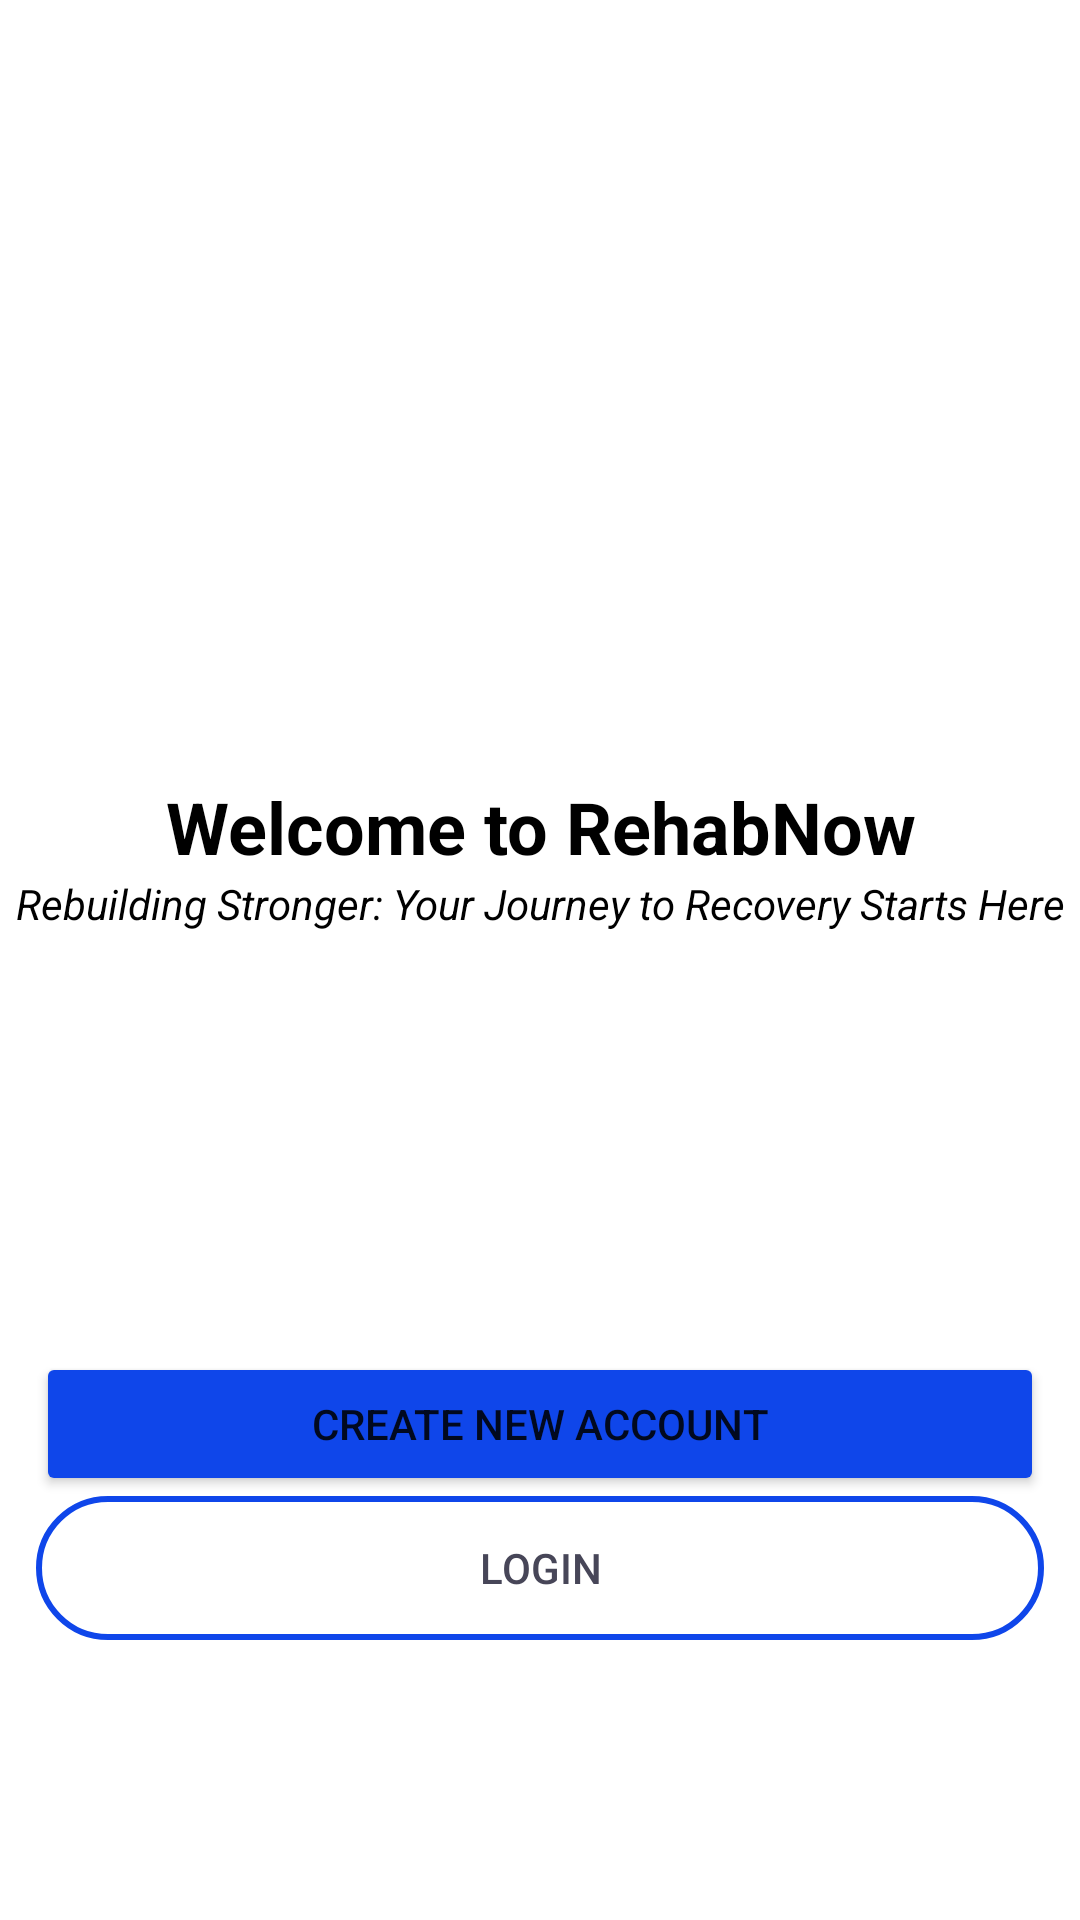

The Android layout XML behind this screen, and the referenced resources:
<!-- AndroidManifest.xml: application theme Theme.RehabNow -->
<!-- res/layout/activity_my_first_screen.xml -->
<?xml version="1.0" encoding="utf-8"?>
<LinearLayout xmlns:android="http://schemas.android.com/apk/res/android"
    xmlns:app="http://schemas.android.com/apk/res-auto"
    xmlns:tools="http://schemas.android.com/tools"
    android:layout_width="match_parent"
    android:layout_height="match_parent"
    android:gravity="center"
    android:orientation="vertical"
    tools:context=".MyFirstScreen">

    <ImageView
        android:id="@+id/HeaderImage"
        android:layout_width="338dp"
        android:layout_height="186dp"
        android:layout_marginBottom="-20dp"
        app:srcCompat="@drawable/myfalogo"
        tools:layout_editor_absoluteX="0dp"
        tools:layout_editor_absoluteY="-121dp" />

    <TextView
        android:id="@+id/heading"
        android:layout_width="match_parent"
        android:layout_height="wrap_content"
        android:gravity="center"
        android:text="@string/headingwelcome"
        android:textColor="@color/black"
        android:textSize="24sp"
        android:textStyle="bold"

        />

    <TextView
        android:id="@+id/slogan"
        android:layout_width="match_parent"
        android:layout_height="wrap_content"
        android:gravity="center"
        android:text="@string/slogan"
        android:textColor="@color/black"
        android:textSize="14sp"
        android:textStyle="italic" />

    <Button
        android:id="@+id/create1btn"
        android:layout_width="336dp"
        android:layout_height="wrap_content"
        android:layout_gravity="center_horizontal"
        android:layout_marginTop="140dp"
        android:backgroundTint="@color/buttonColor"
        android:text="@string/newAccount"
        app:cornerRadius="100dp"
        android:paddingStart="24dp"
        android:paddingTop="11dp"
        android:paddingEnd="24dp"
        android:paddingBottom="11dp"
        />
    <Button
        android:id="@+id/login1btn"
        android:layout_width="336dp"
        android:layout_height="wrap_content"
        android:layout_gravity="center_horizontal"
android:background="@drawable/buttonborder"
        android:backgroundTint="@color/buttonColor"
        android:text="@string/login1"
        app:cornerRadius="100dp"
        android:paddingStart="144dp"
        android:paddingTop="11dp"
        android:paddingEnd="144dp"
        android:paddingBottom="11dp"
        android:textColor="@color/custom_edittext"
        />



</LinearLayout>
<!-- resources referenced by this layout -->
<resources>
  <color name="black">#FF000000</color>
  <color name="buttonColor">#0F46EA</color>
  <color name="custom_edittext">#FF474658</color>
  <!-- drawable buttonborder (drawable) -->
  <?xml version="1.0" encoding="utf-8"?>
  <shape xmlns:android="http://schemas.android.com/apk/res/android">
  <solid android:color="@android:color/transparent"/>
      <stroke
          android:width="2dp"
          android:color="@color/custom_edittext"/>
      <corners
          android:radius="100dp"/>
  </shape>
  <string name="headingwelcome">Welcome to RehabNow</string>
  <string name="login1">Login</string>
  <string name="newAccount">Create New Account</string>
  <string name="slogan">Rebuilding Stronger: Your Journey to Recovery Starts Here</string>
  <style name="Theme.RehabNow" parent="Theme.MaterialComponents.DayNight.DarkActionBar">
          
          <item name="colorPrimary">@color/purple_500</item>
          <item name="colorPrimaryVariant">@color/purple_700</item>
          <item name="colorOnPrimary">@color/white</item>
          
          <item name="colorSecondary">@color/teal_200</item>
          <item name="colorSecondaryVariant">@color/teal_700</item>
          <item name="colorOnSecondary">@color/black</item>
          
          <item name="android:statusBarColor" tools:targetApi="21">?attr/colorPrimaryVariant</item>
          
      </style>
  <color name="purple_500">#090909</color>
  <color name="purple_700">#000000</color>
  <color name="white">#FFFFFFFF</color>
  <color name="teal_200">#FF03DAC5</color>
  <color name="teal_700">#FF018786</color>
</resources>
